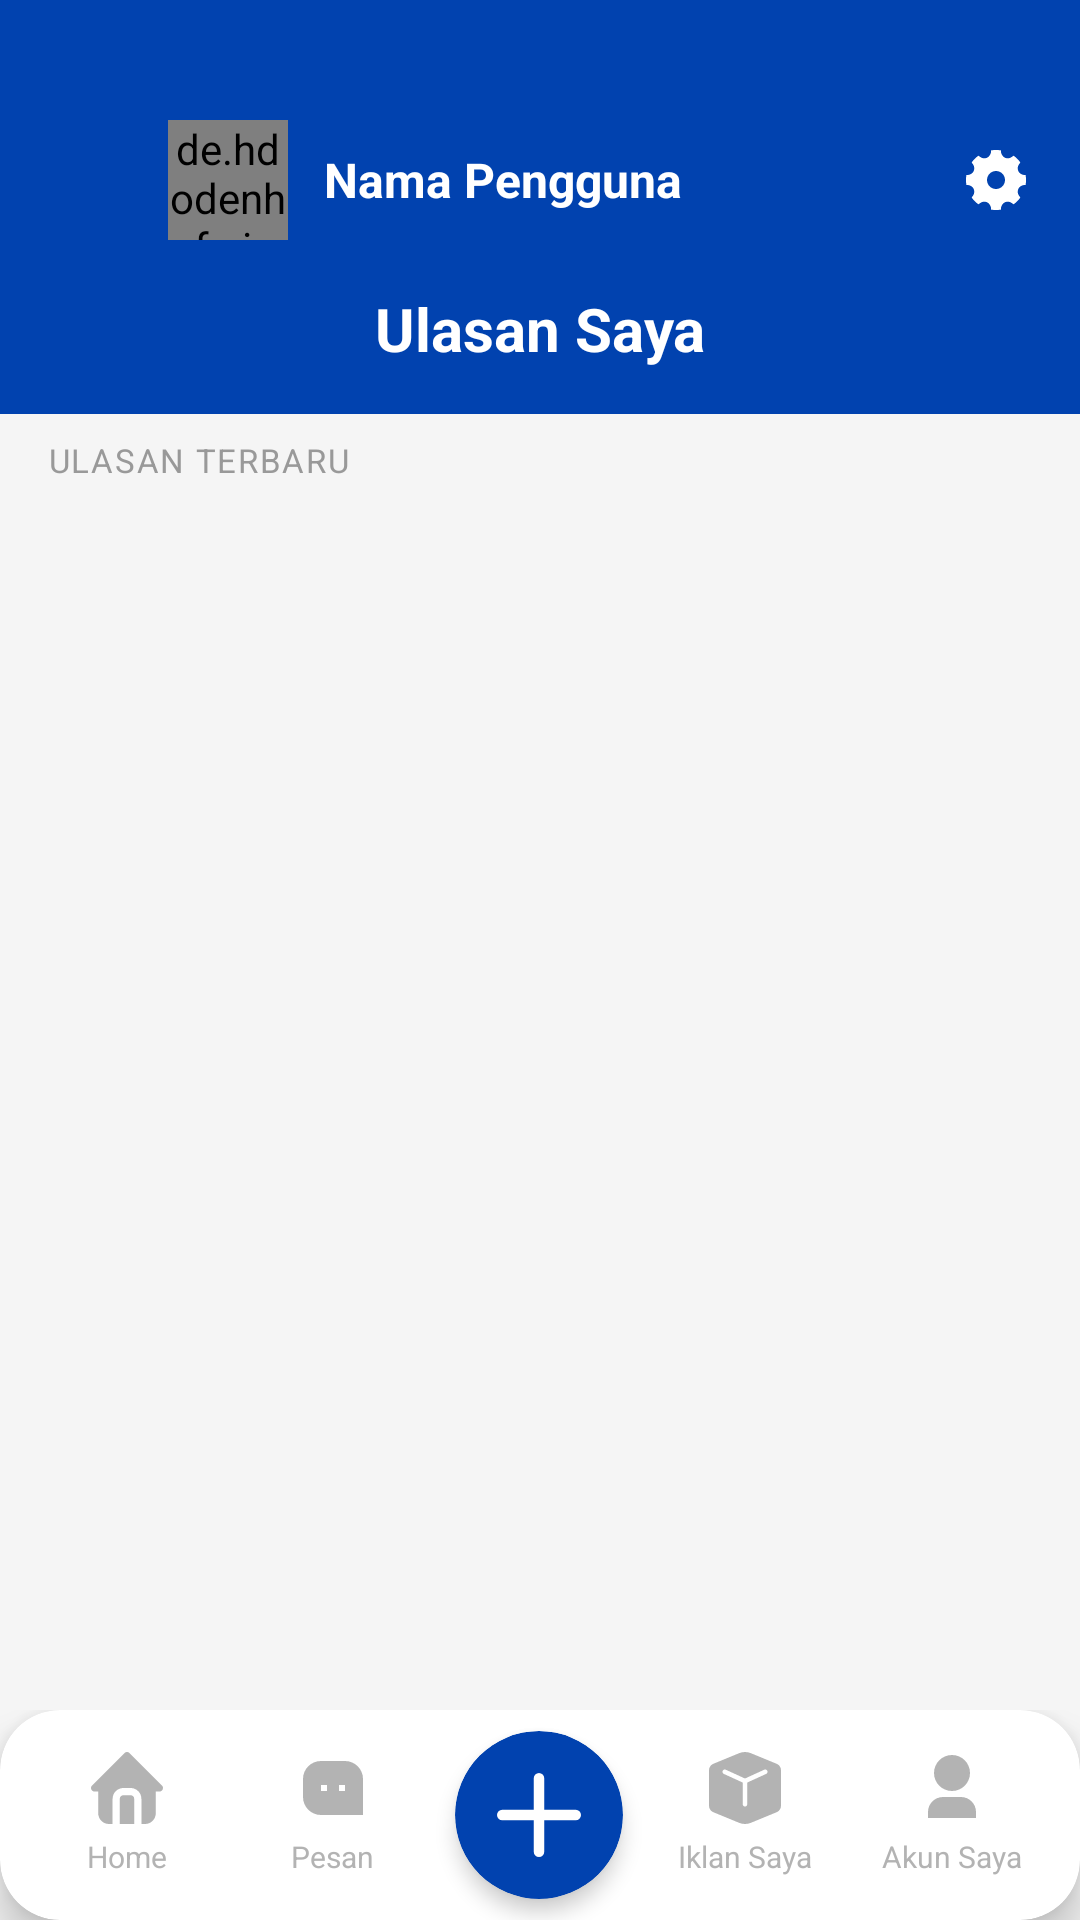

Android layout source for this screen:
<!-- AndroidManifest.xml: activity theme Theme.Bookin.NoActionBar -->
<!-- res/layout/activity_my_reviews.xml -->
<?xml version="1.0" encoding="utf-8"?>
<androidx.coordinatorlayout.widget.CoordinatorLayout xmlns:android="http://schemas.android.com/apk/res/android"
    xmlns:app="http://schemas.android.com/apk/res-auto"
    xmlns:tools="http://schemas.android.com/tools"
    android:layout_width="match_parent"
    android:layout_height="match_parent"
    android:background="#F5F5F5"
    tools:context=".MyReviewsActivity">

    
    <LinearLayout
        android:id="@+id/header"
        android:layout_width="match_parent"
        android:layout_height="wrap_content"
        android:background="@color/colorPrimary"
        android:orientation="vertical"
        android:paddingTop="32dp"
        android:paddingBottom="15dp">

        
        <LinearLayout
            android:layout_width="match_parent"
            android:layout_height="56dp"
            android:gravity="center_vertical"
            android:orientation="horizontal"
            android:paddingHorizontal="16dp">

            <ImageView
                android:id="@+id/back_button"
                android:layout_width="24dp"
                android:layout_height="24dp"
                android:src="@drawable/ic_arrow_back"
                app:tint="@color/white"
                android:contentDescription="Back" />

            <de.hdodenhof.circleimageview.CircleImageView
                android:id="@+id/profile_image"
                android:layout_width="40dp"
                android:layout_height="40dp"
                android:layout_marginStart="16dp"
                android:src="@drawable/default_profile" />

            <TextView
                android:id="@+id/user_name"
                android:layout_width="0dp"
                android:layout_height="wrap_content"
                android:layout_marginStart="12dp"
                android:layout_weight="1"
                android:text="Nama Pengguna"
                android:textColor="@color/white"
                android:textSize="16sp"
                android:textStyle="bold" />

            <ImageView
                android:id="@+id/settings_button"
                android:layout_width="24dp"
                android:layout_height="24dp"
                android:src="@drawable/setting_icon"
                app:tint="@color/white"
                android:contentDescription="Settings" />
        </LinearLayout>

        
        <TextView
            android:layout_width="match_parent"
            android:layout_height="wrap_content"
            android:layout_marginTop="8dp"
            android:gravity="center"
            android:text="Ulasan Saya"
            android:textColor="@color/white"
            android:textSize="20sp"
            android:textStyle="bold" />
    </LinearLayout>

    <androidx.core.widget.NestedScrollView
        android:layout_width="match_parent"
        android:layout_height="match_parent"
        android:layout_marginTop="130dp"
        android:fillViewport="true">

        <LinearLayout
            android:layout_width="match_parent"
            android:layout_height="wrap_content"
            android:orientation="vertical"
            android:padding="16dp"
            android:paddingBottom="100dp">

            
            <TextView
                android:layout_width="wrap_content"
                android:layout_height="wrap_content"
                android:text="ULASAN TERBARU"
                android:textColor="#999999"
                android:textSize="11sp"
                android:letterSpacing="0.05" />

            
            <androidx.recyclerview.widget.RecyclerView
                android:id="@+id/reviews_recycler_view"
                android:layout_width="match_parent"
                android:layout_height="wrap_content"
                android:layout_marginTop="12dp"
                android:nestedScrollingEnabled="false" />

            <TextView
                android:id="@+id/no_reviews_text"
                android:layout_width="match_parent"
                android:layout_height="wrap_content"
                android:layout_marginTop="40dp"
                android:gravity="center"
                android:text="Belum ada ulasan untuk Anda"
                android:textColor="#999999"
                android:textSize="14sp"
                android:visibility="gone" />

        </LinearLayout>
    </androidx.core.widget.NestedScrollView>

    
    <FrameLayout
        android:id="@+id/bottom_navbar_container"
        android:layout_width="match_parent"
        android:layout_height="wrap_content"
        android:layout_gravity="bottom">

        <include layout="@layout/bottom_navigation_bar" />
    </FrameLayout>

</androidx.coordinatorlayout.widget.CoordinatorLayout>
<!-- res/layout/bottom_navigation_bar.xml (included above) -->
<?xml version="1.0" encoding="utf-8"?>
<androidx.cardview.widget.CardView xmlns:android="http://schemas.android.com/apk/res/android"
    xmlns:app="http://schemas.android.com/apk/res-auto"
    android:id="@+id/bottom_navbar"
    android:layout_width="match_parent"
    android:layout_height="70dp"
    android:layout_gravity="bottom"
    app:cardCornerRadius="20dp"
    app:cardElevation="8dp"
    app:cardBackgroundColor="@color/white"
    android:clipToPadding="false"
    android:clipChildren="false">

    <LinearLayout
        android:layout_width="match_parent"
        android:layout_height="match_parent"
        android:orientation="horizontal"
        android:gravity="center_vertical"
        android:paddingStart="8dp"
        android:paddingEnd="8dp"
        android:weightSum="5"
        android:clipChildren="false"
        android:clipToPadding="false">

        
        <LinearLayout
            android:id="@+id/nav_home"
            android:layout_width="0dp"
            android:layout_height="wrap_content"
            android:layout_weight="1"
            android:orientation="vertical"
            android:gravity="center"
            android:padding="8dp">

            <ImageView
                android:id="@+id/nav_home_icon"
                android:layout_width="24dp"
                android:layout_height="24dp"
                app:srcCompat="@drawable/home_icon" />

            <TextView
                android:id="@+id/nav_home_text"
                android:layout_width="wrap_content"
                android:layout_height="wrap_content"
                android:layout_marginTop="4dp"
                android:text="Home"
                android:textColor="@color/gray_medium"
                android:textSize="10sp" />
        </LinearLayout>

        
        <LinearLayout
            android:id="@+id/nav_chat"
            android:layout_width="0dp"
            android:layout_height="wrap_content"
            android:layout_weight="1"
            android:orientation="vertical"
            android:gravity="center"
            android:padding="8dp">

            <ImageView
                android:id="@+id/nav_chat_icon"
                android:layout_width="24dp"
                android:layout_height="24dp"
                app:srcCompat="@drawable/chat_icon" />

            <TextView
                android:id="@+id/nav_chat_text"
                android:layout_width="wrap_content"
                android:layout_height="wrap_content"
                android:layout_marginTop="4dp"
                android:text="Pesan"
                android:textColor="@color/gray_medium"
                android:textSize="10sp" />
        </LinearLayout>

        
        <LinearLayout
            android:id="@+id/nav_add"
            android:layout_width="0dp"
            android:layout_height="match_parent"
            android:layout_weight="1"
            android:gravity="center"
            android:orientation="vertical">

            <androidx.cardview.widget.CardView
                android:layout_width="56dp"
                android:layout_height="56dp"
                app:cardBackgroundColor="@color/colorPrimary"
                app:cardCornerRadius="28dp"
                app:cardElevation="4dp">

                <ImageView
                    android:layout_width="28dp"
                    android:layout_height="28dp"
                    android:layout_gravity="center"
                    android:adjustViewBounds="true"
                    android:scaleType="centerInside"
                    app:srcCompat="@drawable/plus_icon" />
            </androidx.cardview.widget.CardView>
        </LinearLayout>

        
        <LinearLayout
            android:id="@+id/nav_ads"
            android:layout_width="0dp"
            android:layout_height="wrap_content"
            android:layout_weight="1"
            android:orientation="vertical"
            android:gravity="center"
            android:padding="8dp">

            <ImageView
                android:id="@+id/nav_ads_icon"
                android:layout_width="24dp"
                android:layout_height="24dp"
                app:srcCompat="@drawable/iklan_icon" />

            <TextView
                android:id="@+id/nav_ads_text"
                android:layout_width="wrap_content"
                android:layout_height="wrap_content"
                android:layout_marginTop="4dp"
                android:text="Iklan Saya"
                android:textColor="@color/gray_medium"
                android:textSize="10sp" />
        </LinearLayout>

        
        <LinearLayout
            android:id="@+id/nav_profile"
            android:layout_width="0dp"
            android:layout_height="wrap_content"
            android:layout_weight="1"
            android:orientation="vertical"
            android:gravity="center"
            android:padding="8dp">

            <ImageView
                android:id="@+id/nav_profile_icon"
                android:layout_width="24dp"
                android:layout_height="24dp"
                app:srcCompat="@drawable/profile_icon" />

            <TextView
                android:id="@+id/nav_profile_text"
                android:layout_width="wrap_content"
                android:layout_height="wrap_content"
                android:layout_marginTop="4dp"
                android:text="Akun Saya"
                android:textColor="@color/gray_medium"
                android:textSize="10sp" />
        </LinearLayout>

    </LinearLayout>
</androidx.cardview.widget.CardView>
<!-- resources referenced by this layout -->
<resources>
  <color name="colorPrimary">#0142AF</color>
  <color name="gray_medium">#B3B3B3</color>
  <color name="white">#FFFFFFFF</color>
  <!-- drawable chat_icon (drawable) -->
  <vector xmlns:android="http://schemas.android.com/apk/res/android"
      android:width="24dp"
      android:height="24dp"
      android:viewportWidth="24"
      android:viewportHeight="24">
    <path
        android:pathData="M2,8.994C2,5.683 4.677,3 8.001,3H15.999C19.313,3 22,5.695 22,8.994V21H8.001C4.687,21 2,18.305 2,15.006V8.994ZM14,11V13H16V11H14ZM8,11V13H10V11H8Z"
        android:fillColor="#B3B3B3"/>
  </vector>
  <!-- drawable default_profile (drawable) -->
  <?xml version="1.0" encoding="utf-8"?>
  <shape xmlns:android="http://schemas.android.com/apk/res/android"
      android:shape="oval">
      <solid android:color="#E0E0E0" />
      <size
          android:width="48dp"
          android:height="48dp" />
  </shape>
  <!-- drawable home_icon (drawable) -->
  <vector xmlns:android="http://schemas.android.com/apk/res/android"
      android:width="24dp"
      android:height="24dp"
      android:viewportWidth="24"
      android:viewportHeight="24">
    <path
        android:pathData="M12.848,0.351L23.646,11.151C24.402,11.908 23.867,13.2 22.798,13.2H21.598V20.4C21.598,21.355 21.219,22.27 20.544,22.946C19.869,23.621 18.953,24 17.999,24H16.799V15.6C16.799,14.682 16.448,13.798 15.818,13.13C15.189,12.462 14.327,12.06 13.411,12.006L13.2,12H10.8C9.845,12 8.93,12.379 8.255,13.054C7.58,13.729 7.201,14.645 7.201,15.6V24H6.001C5.046,24 4.131,23.621 3.456,22.946C2.781,22.27 2.402,21.355 2.402,20.4V13.2H1.202C0.134,13.2 -0.402,11.908 0.354,11.151L11.152,0.351C11.377,0.126 11.682,0 12,0C12.318,0 12.623,0.126 12.848,0.351ZM13.2,14.4C13.518,14.4 13.823,14.526 14.048,14.751C14.273,14.976 14.399,15.282 14.399,15.6V24H9.6V15.6C9.6,15.306 9.708,15.022 9.904,14.803C10.099,14.583 10.368,14.443 10.66,14.408L10.8,14.4H13.2Z"
        android:fillColor="#B3B3B3"/>
  </vector>
  <!-- drawable plus_icon (drawable) -->
  <vector xmlns:android="http://schemas.android.com/apk/res/android"
      android:width="40dp"
      android:height="40dp"
      android:viewportWidth="40"
      android:viewportHeight="40">
    <path
        android:pathData="M2.5,20H37.5M20,2.5V37.5"
        android:strokeLineJoin="round"
        android:strokeWidth="5"
        android:fillColor="#00000000"
        android:strokeColor="#ffffff"
        android:strokeLineCap="round"/>
  </vector>
  <!-- drawable profile_icon (drawable) -->
  <vector xmlns:android="http://schemas.android.com/apk/res/android"
      android:width="24dp"
      android:height="24dp"
      android:viewportWidth="24"
      android:viewportHeight="24">
    <path
        android:pathData="M20,22H4V20C4,17.239 6.239,15 9,15H15C17.761,15 20,17.239 20,20V22ZM12,13C8.686,13 6,10.314 6,7C6,3.686 8.686,1 12,1C15.314,1 18,3.686 18,7C18,10.314 15.314,13 12,13Z"
        android:fillColor="#B3B3B3"/>
  </vector>
  <style name="Theme.Bookin.NoActionBar" parent="Theme.Bookin">
          <item name="windowActionBar">false</item>
          <item name="windowNoTitle">true</item>
      </style>
  <style name="Theme.Bookin" parent="Base.Theme.Bookin" />
  <style name="Base.Theme.Bookin" parent="Theme.Material3.DayNight.NoActionBar">
          
          <item name="colorPrimary">@color/colorPrimary</item>
      </style>
</resources>
